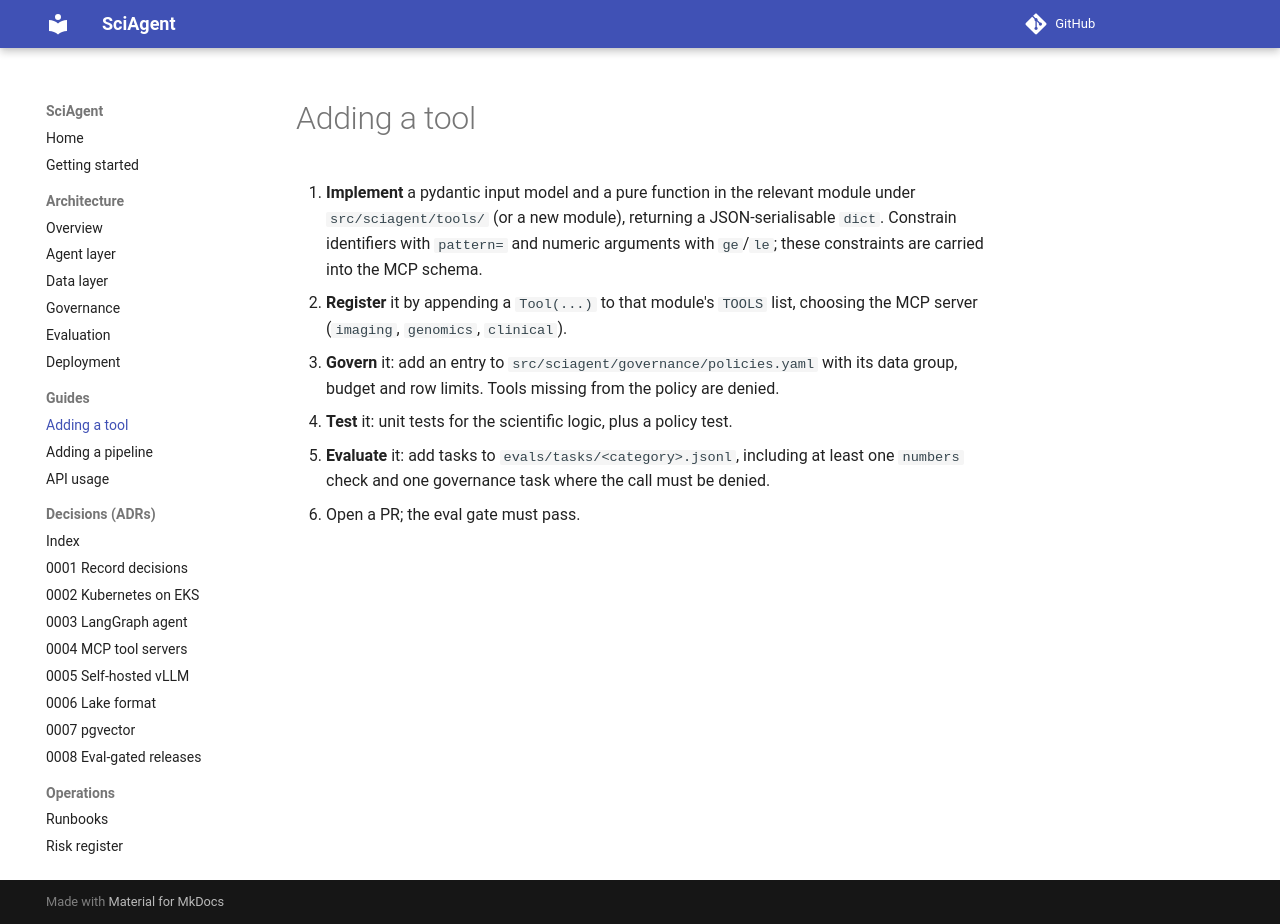

repository: maxxrichard/SciAgent · page: guides/adding-a-tool/index.html · generator: mkdocs

# Adding a tool

1. **Implement** a pydantic input model and a pure function in the relevant module under
   `src/sciagent/tools/` (or a new module), returning a JSON-serialisable `dict`.
   Constrain identifiers with `pattern=` and numeric arguments with `ge`/`le`; these
   constraints are carried into the MCP schema.
2. **Register** it by appending a `Tool(...)` to that module's `TOOLS` list, choosing the
   MCP server (`imaging`, `genomics`, `clinical`).
3. **Govern** it: add an entry to `src/sciagent/governance/policies.yaml` with its data
   group, budget and row limits. Tools missing from the policy are denied.
4. **Test** it: unit tests for the scientific logic, plus a policy test.
5. **Evaluate** it: add tasks to `evals/tasks/<category>.jsonl`, including at least one
   `numbers` check and one governance task where the call must be denied.
6. Open a PR; the eval gate must pass.
